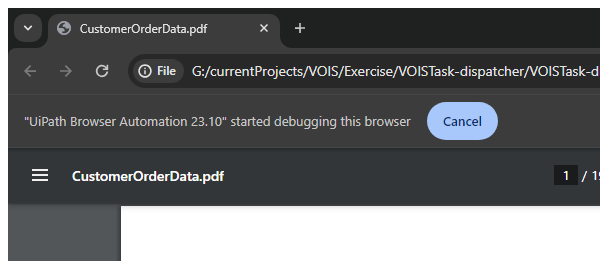
Task: Robotic Enterprise Framework
Workflow: Extract Customers Order Data By OCR

Step 1: Attach Browser 'chrome.exe  CustomerOrd...' in window 'CustomerOrderData.pdf' (chrome.exe)

Step 2: Attach PDF Window in window '*CustomerOrderData.pdf*' (chrome.exe) (no picture)

Step 3: type "80" into the editable text 'Zoom level' (no picture)

Step 4: type "%[k(enter)]" into the editable text 'Zoom level' (no picture)

Step 5: click on the pane 'Page 1' (no picture)

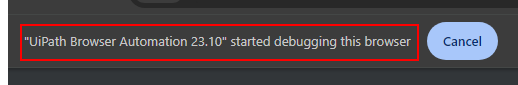
Step 6: find the grouping 'Infobar Container'

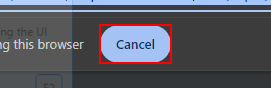
Step 7 [then]: click on the push button 'Cancel'
